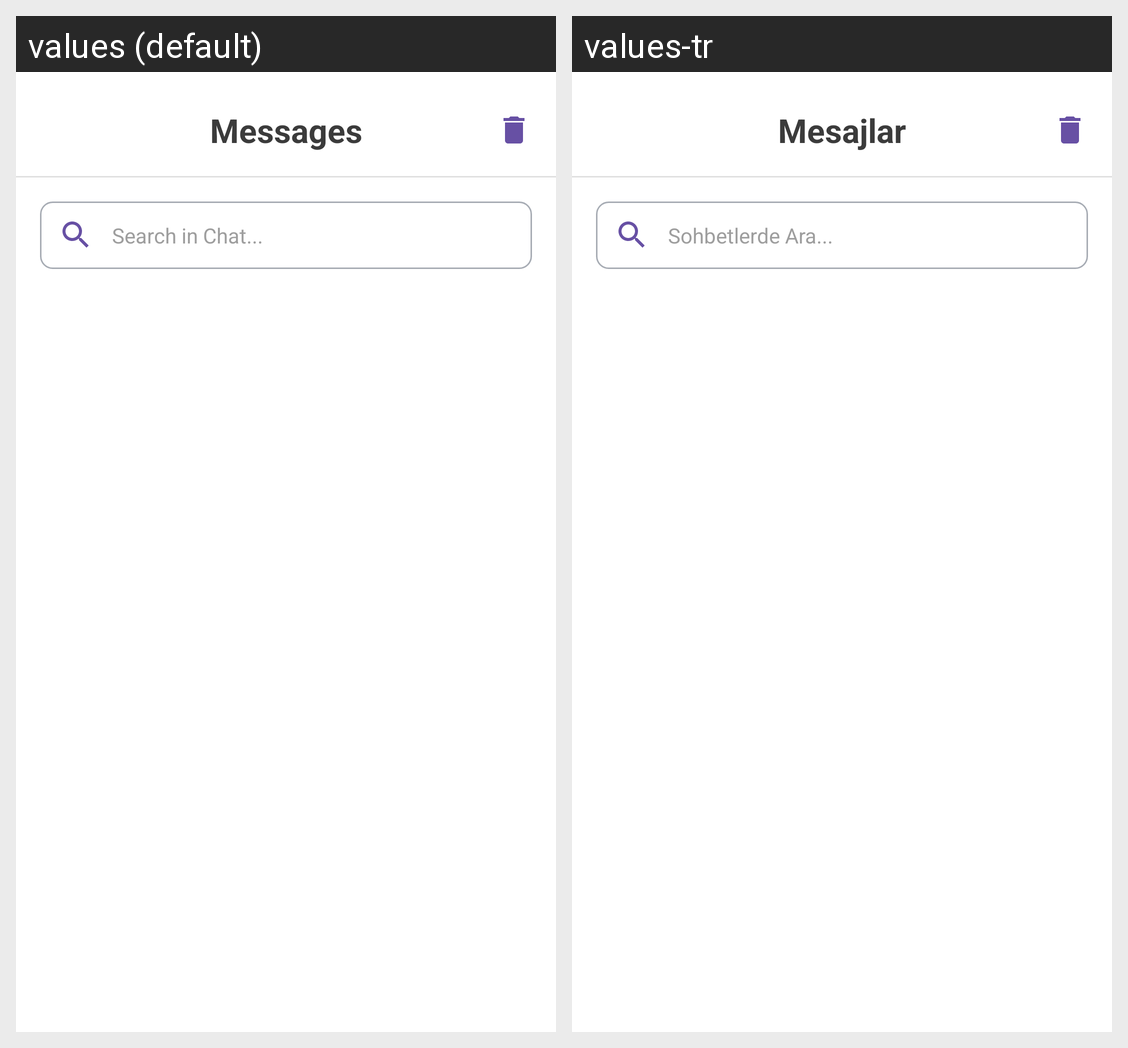

The same Android screen rendered under two of its app's locales, left to right. List the strings drawn on it with the default value and each locale's translation.
Android screen res/layout/fragment_messages.xml rendered under 2 locales, left to right: values (default), values-tr. Device: Nexus 5 (rendered at 1080×1920; each locale shown at half size, 540×960, under a caption strip naming it); theme Theme.Supply7.
Strings drawn on this screen, with the default value and each locale's value (text and hints the layout hard-codes, and strings that could not be matched under every locale, appear in the picture but are not listed):

nav_messages
  values: Messages
  values-tr: Mesajlar

hint_search_chat
  values: Search in Chat...
  values-tr: Sohbetlerde Ara...
